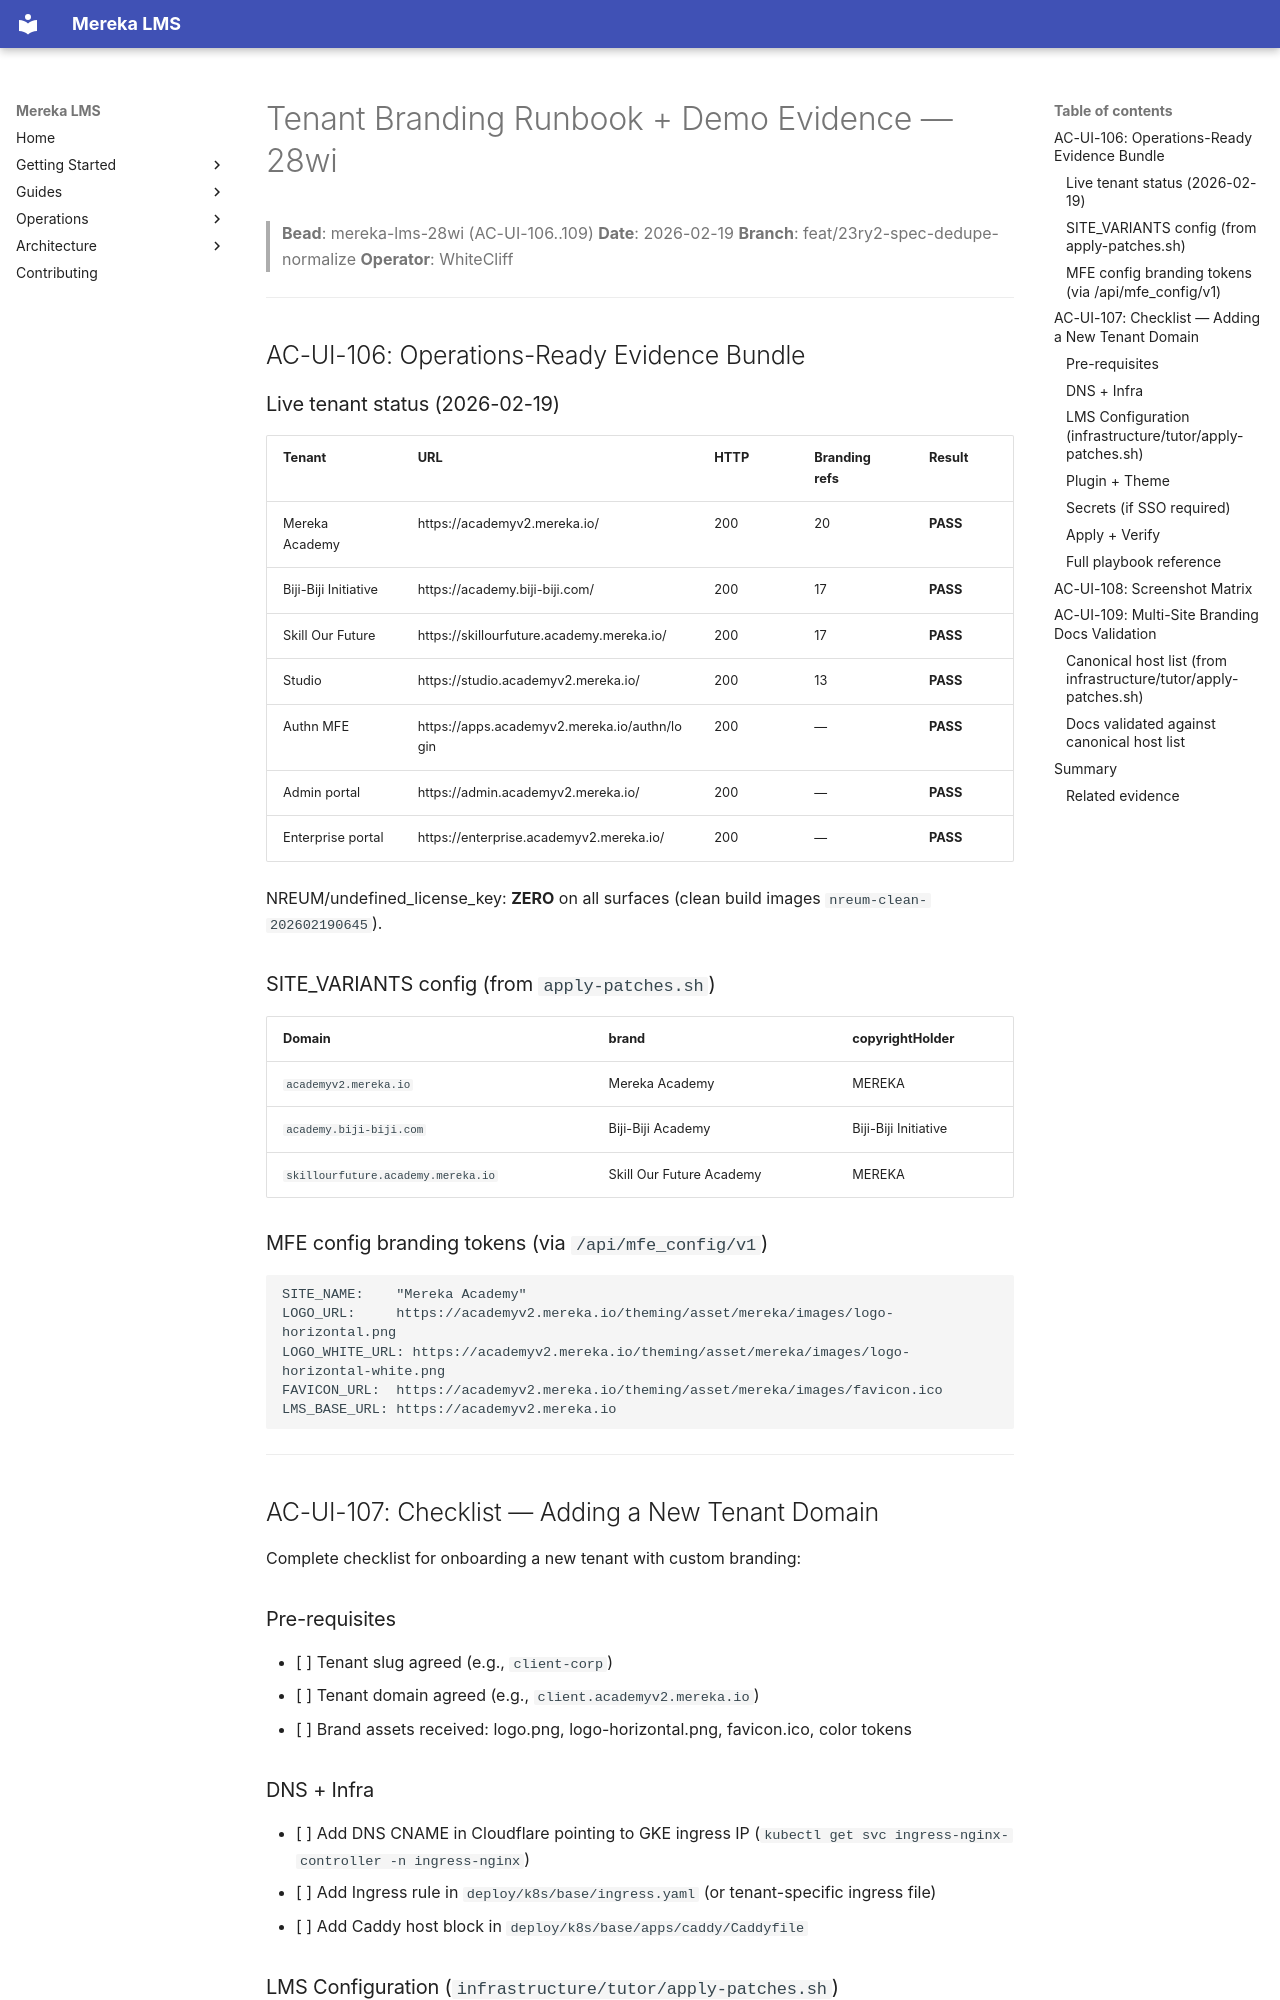

repository: lifeofgurpreet/mereka-lms-prototype · page: archive/evidence/operations/evidence/28wi-tenant-branding-runbook-evidence/index.html · generator: mkdocs

# Tenant Branding Runbook + Demo Evidence — 28wi

> **Bead**: mereka-lms-28wi (AC-UI-106..109)
> **Date**: 2026-02-19
> **Branch**: feat/23ry2-spec-dedupe-normalize
> **Operator**: WhiteCliff

---

## AC-UI-106: Operations-Ready Evidence Bundle

### Live tenant status (2026-02-19)

| Tenant | URL | HTTP | Branding refs | Result |
|--------|-----|------|--------------|--------|
| Mereka Academy | https://academyv2.mereka.io/ | 200 | 20 | **PASS** |
| Biji-Biji Initiative | https://academy.biji-biji.com/ | 200 | 17 | **PASS** |
| Skill Our Future | https://skillourfuture.academy.mereka.io/ | 200 | 17 | **PASS** |
| Studio | https://studio.academyv2.mereka.io/ | 200 | 13 | **PASS** |
| Authn MFE | https://apps.academyv2.mereka.io/authn/login | 200 | — | **PASS** |
| Admin portal | https://admin.academyv2.mereka.io/ | 200 | — | **PASS** |
| Enterprise portal | https://enterprise.academyv2.mereka.io/ | 200 | — | **PASS** |

NREUM/undefined_license_key: **ZERO** on all surfaces (clean build images `nreum-clean-202602190645`).

### SITE_VARIANTS config (from `apply-patches.sh`)

| Domain | brand | copyrightHolder |
|--------|-------|----------------|
| `academyv2.mereka.io` | Mereka Academy | MEREKA |
| `academy.biji-biji.com` | Biji-Biji Academy | Biji-Biji Initiative |
| `skillourfuture.academy.mereka.io` | Skill Our Future Academy | MEREKA |

### MFE config branding tokens (via `/api/mfe_config/v1`)

```
SITE_NAME:    "Mereka Academy"
LOGO_URL:     https://academyv2.mereka.io/theming/asset/mereka/images/logo-horizontal.png
LOGO_WHITE_URL: https://academyv2.mereka.io/theming/asset/mereka/images/logo-horizontal-white.png
FAVICON_URL:  https://academyv2.mereka.io/theming/asset/mereka/images/favicon.ico
LMS_BASE_URL: https://academyv2.mereka.io
```

---

## AC-UI-107: Checklist — Adding a New Tenant Domain

Complete checklist for onboarding a new tenant with custom branding:

### Pre-requisites
- [ ] Tenant slug agreed (e.g., `client-corp`)
- [ ] Tenant domain agreed (e.g., `client.academyv2.mereka.io`)
- [ ] Brand assets received: logo.png, logo-horizontal.png, favicon.ico, color tokens

### DNS + Infra
- [ ] Add DNS CNAME in Cloudflare pointing to GKE ingress IP (`kubectl get svc ingress-nginx-controller -n ingress-nginx`)
- [ ] Add Ingress rule in `deploy/k8s/base/ingress.yaml` (or tenant-specific ingress file)
- [ ] Add Caddy host block in `deploy/k8s/base/apps/caddy/Caddyfile`

### LMS Configuration (`infrastructure/tutor/apply-patches.sh`)
- [ ] Add domain to `CSRF_TRUSTED_ORIGINS` list
- [ ] Add domain to `ALLOWED_HOSTS` list
- [ ] Add domain to `CORS_ORIGIN_WHITELIST` (if applicable)
- [ ] Add `SITE_VARIANTS` entry with `brand`, `copyrightHolder`, `whatsapp`
